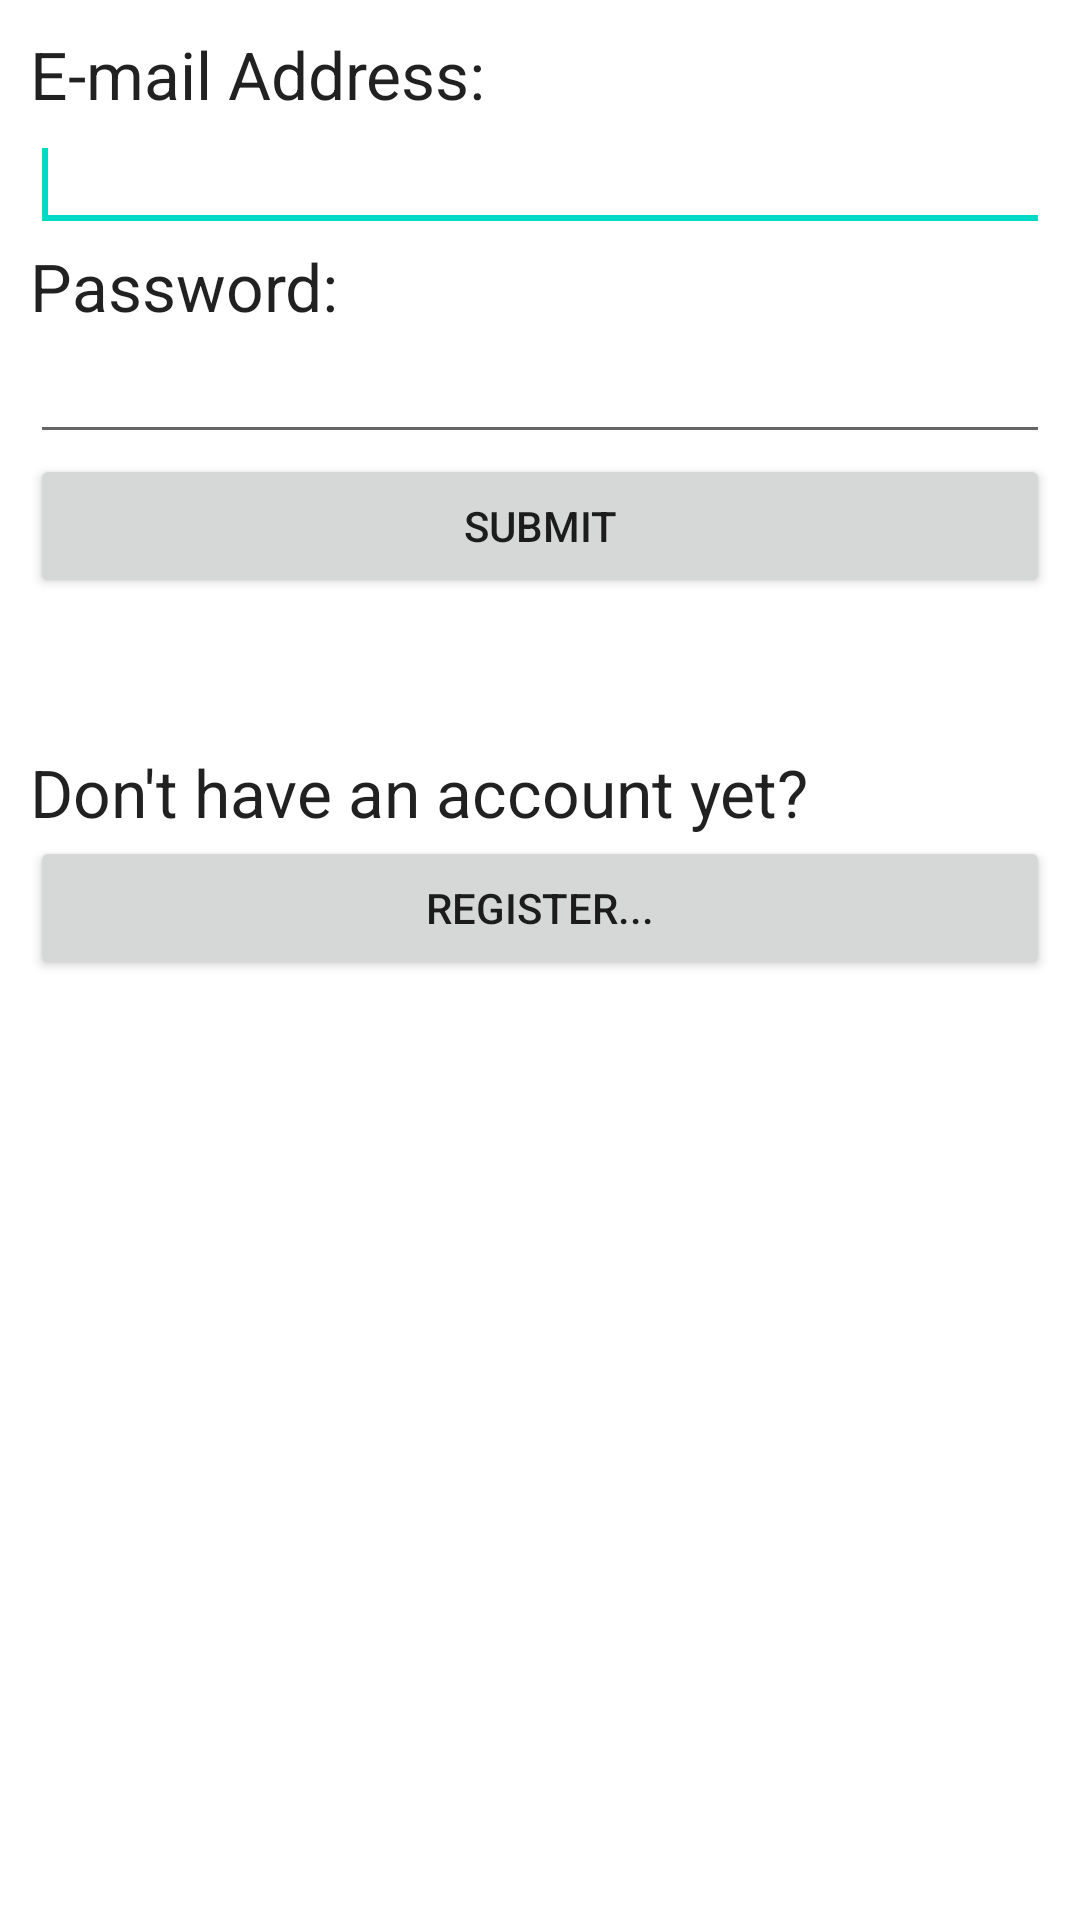

Android layout source for this screen:
<!-- AndroidManifest.xml: fallback theme Theme.MaterialComponents.DayNight.NoActionBar -->
<!-- res/layout/login.xml -->
<?xml version="1.0" encoding="utf-8"?>
<LinearLayout xmlns:android="http://schemas.android.com/apk/res/android"
    android:layout_width="match_parent"
    android:layout_height="match_parent"
    android:orientation="vertical"
    android:padding="10dp" >

    <TextView
        android:id="@+id/textView1"
        android:layout_width="wrap_content"
        android:layout_height="wrap_content"
        android:text="@string/email_entry"
        android:textAppearance="?android:attr/textAppearanceLarge" />

    <EditText
        android:id="@+id/username_field"
        android:layout_width="match_parent"
        android:layout_height="wrap_content"
        android:ems="10"
        android:inputType="textEmailAddress" >

        <requestFocus />
    </EditText>

    <TextView
        android:id="@+id/textView2"
        android:layout_width="wrap_content"
        android:layout_height="wrap_content"
        android:text="@string/password_entry_login"
        android:textAppearance="?android:attr/textAppearanceLarge" />

    <EditText
        android:id="@+id/pass_field"
        android:layout_width="match_parent"
        android:layout_height="wrap_content"
        android:ems="10"
        android:inputType="textPassword" />

    <Button
        android:id="@+id/loginSubmit"
        android:layout_width="match_parent"
        android:layout_height="wrap_content"
        android:text="@string/login_submit" />

    <LinearLayout
        android:id="@+id/linearLayout1"
        android:layout_width="match_parent"
        android:layout_height="fill_parent"
        android:orientation="vertical" >

        <TextView
            android:id="@+id/textView3"
            android:layout_width="wrap_content"
            android:layout_height="wrap_content"
            android:layout_marginTop="50dp"
            android:text="Don&apos;t have an account yet?"
            android:textAppearance="?android:attr/textAppearanceLarge" />

        <Button
            android:id="@+id/registerLoginButton"
            android:layout_width="fill_parent"
            android:layout_height="wrap_content"
            android:text="Register..." />
    </LinearLayout>

</LinearLayout>
<!-- resources referenced by this layout -->
<resources>
  <string name="email_entry">E-mail Address:</string>
  <string name="login_submit">Submit</string>
  <string name="password_entry_login">Password:</string>
</resources>
